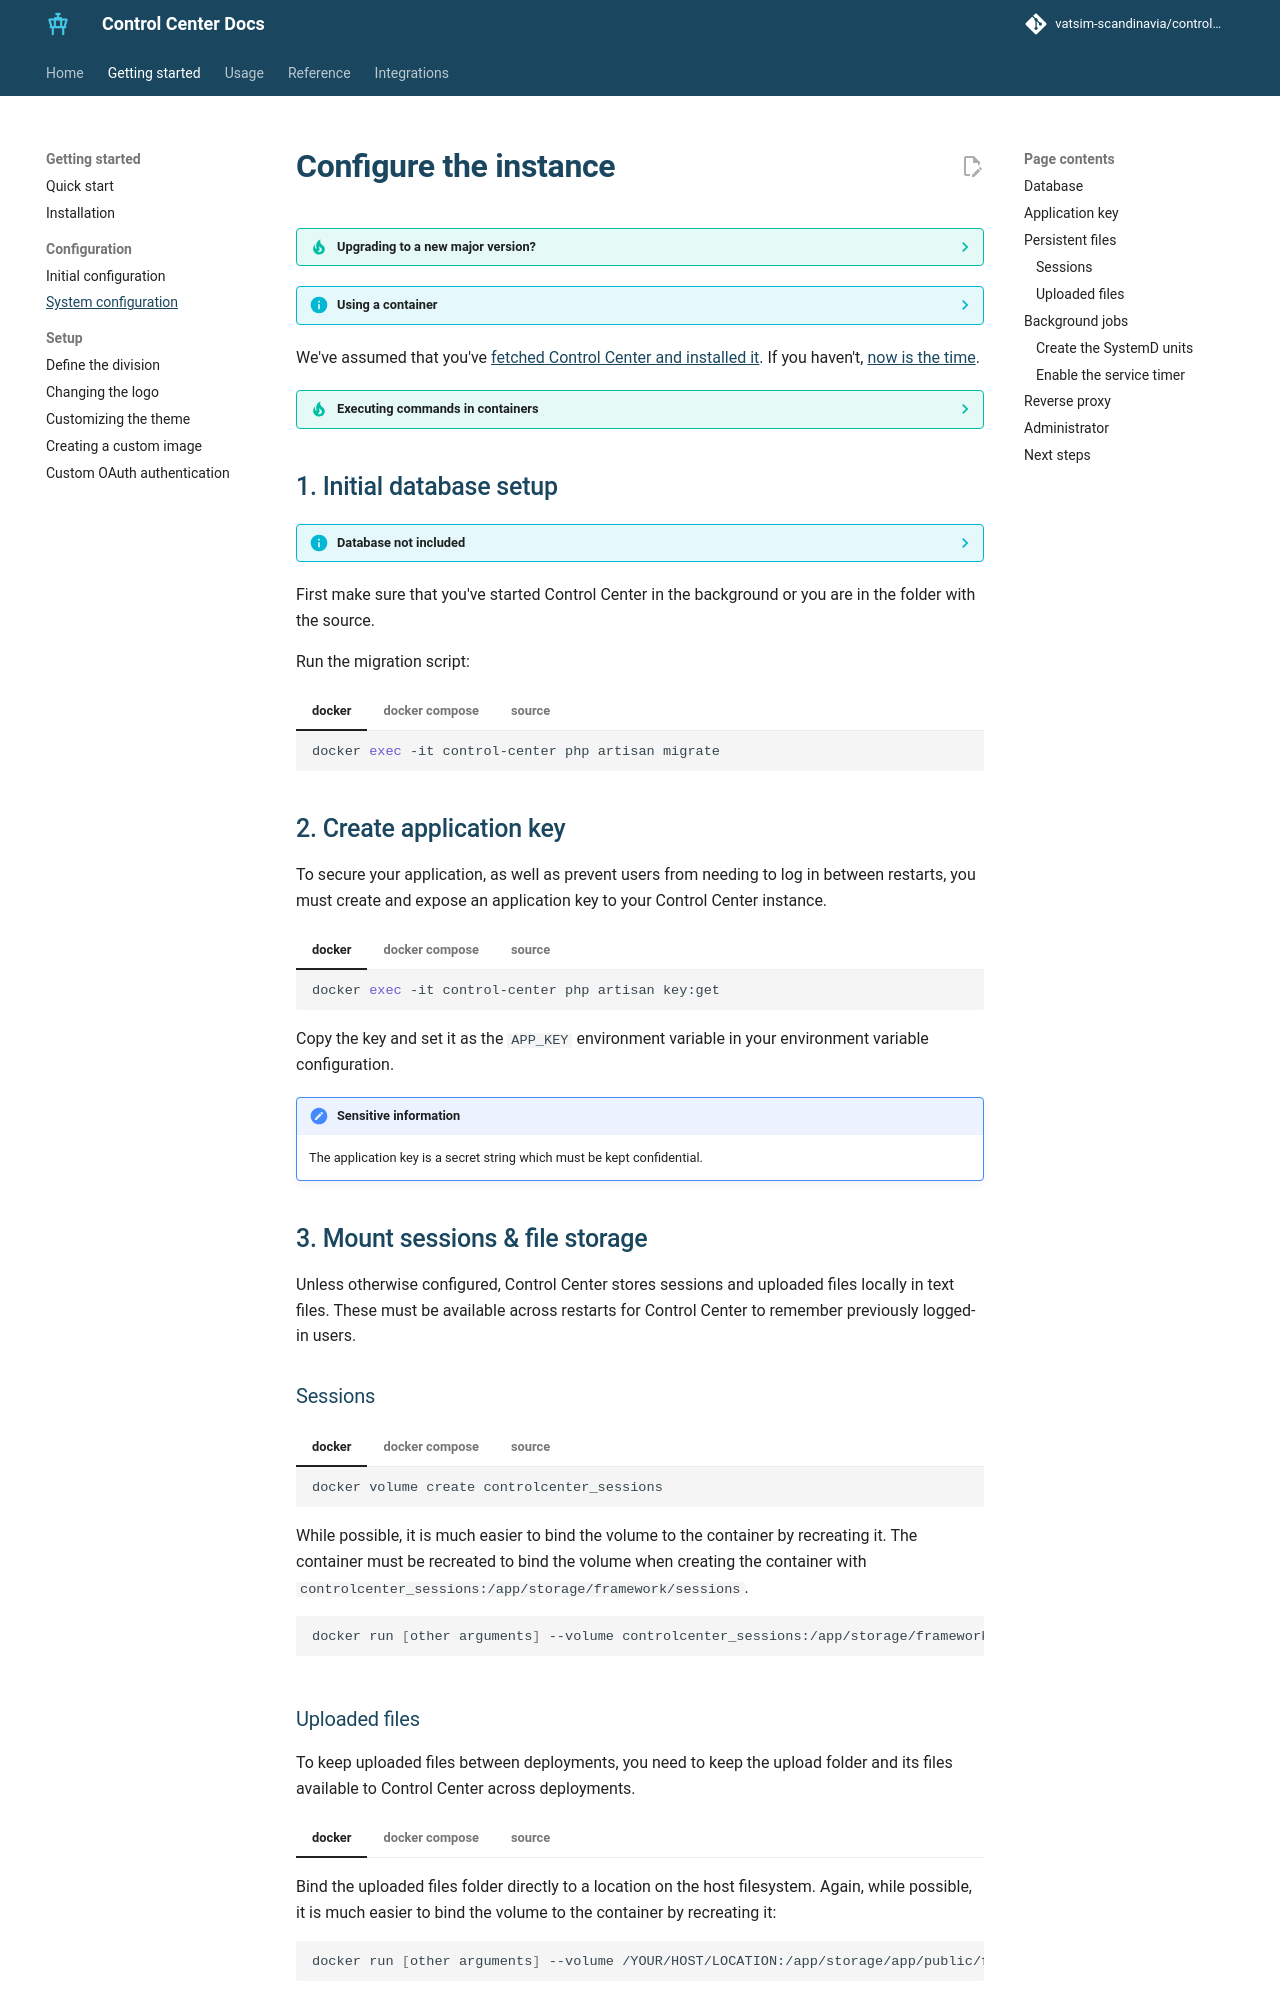

repository: Vatsim-Scandinavia/controlcenter · page: 7.2/configuration/system/index.html · generator: mkdocs

# Configure the instance

??? tip "Upgrading to a new major version?"
    Always read the [release notes](https://github.com/Vatsim-Scandinavia/controlcenter/releases) and [upgrade page](../installation.md) for details about breaking changes and migration notes.

??? info "Using a container"
    These instructions assume you're using a container. Although most steps are the same if you're running from source, some passages or instructions might not make as much sense.

We've assumed that you've [fetched Control Center and installed it](../installation.md). If you haven't, [now is the time](../installation.md).


--8<-- "exec-in-container.md"

## 1. Initial database setup { data-toc-label="Database" }

??? info "Database not included"
    A MySQL-compatible database is not included in the container or in the source code. You must run your own database, whether separately, locally or with container orchestrators such as Docker Compose.

First make sure that you've started Control Center in the background or you are in the folder with the source.

Run the migration script:

=== "docker"

    ```sh
    docker exec -it control-center php artisan migrate
    ```

=== "docker compose"

    ```sh
    docker compose exec control-center php artisan migrate
    ```

=== "source"

    ```sh
    php artisan migrate
    ```

## 2. Create application key { data-toc-label="Application key" }

To secure your application, as well as prevent users from needing to log in between restarts, you must create and expose an application key to your Control Center instance.

=== "docker"

    ```sh
    docker exec -it control-center php artisan key:get
    ```

=== "docker compose"

    ```sh
    docker compose exec control-center php artisan key:get
    ```

    Session storage needs to be configured in your `docker-compose.yml` by adding a volume.

=== "source"

    ```sh
    php artisan key:get
    ```

    Note that sessions will be stored locally in the source folder.
    To keep sessions across different installations, it is recommended to either mount or symlink them to a different location.

Copy the key and set it as the `APP_KEY` environment variable in your environment variable configuration.

!!! critical "Sensitive information"
    The application key is a secret string which must be kept confidential.

## 3. Mount sessions & file storage { data-toc-label="Persistent files" }

Unless otherwise configured, Control Center stores sessions and uploaded files locally in text files. These must be available across restarts for Control Center to remember previously logged-in users.

### Sessions

=== "docker"

    ```sh
    docker volume create controlcenter_sessions
    ```

    While possible, it is much easier to bind the volume to the container by recreating it.
    The container must be recreated to bind the volume when creating the container with `controlcenter_sessions:/app/storage/framework/sessions`.

    ```sh
    docker run [other arguments] --volume controlcenter_sessions:/app/storage/framework/sessions control-center
    ```

=== "docker compose"

    Add an *additional* volume to Control Center in your `docker-compose.yml` to configure session storage. It's possible to choose between a new volume and a volume mount to the host filesystem.

    ```yaml
    # ...
    services:
      control-center:
       # other control-center settings not included
        volumes:
          - controlcenter_sessions:/app/storage/framework/sessions
    # ...
    volumes:
      controlcenter_sessions:
        driver: local
    ```

=== "source"

    Installations from source will by default store sessions locally in `storage/framework/sessions`.
    To keep sessions across different installations, it is recommended to either mount or symlink them to a different location.
